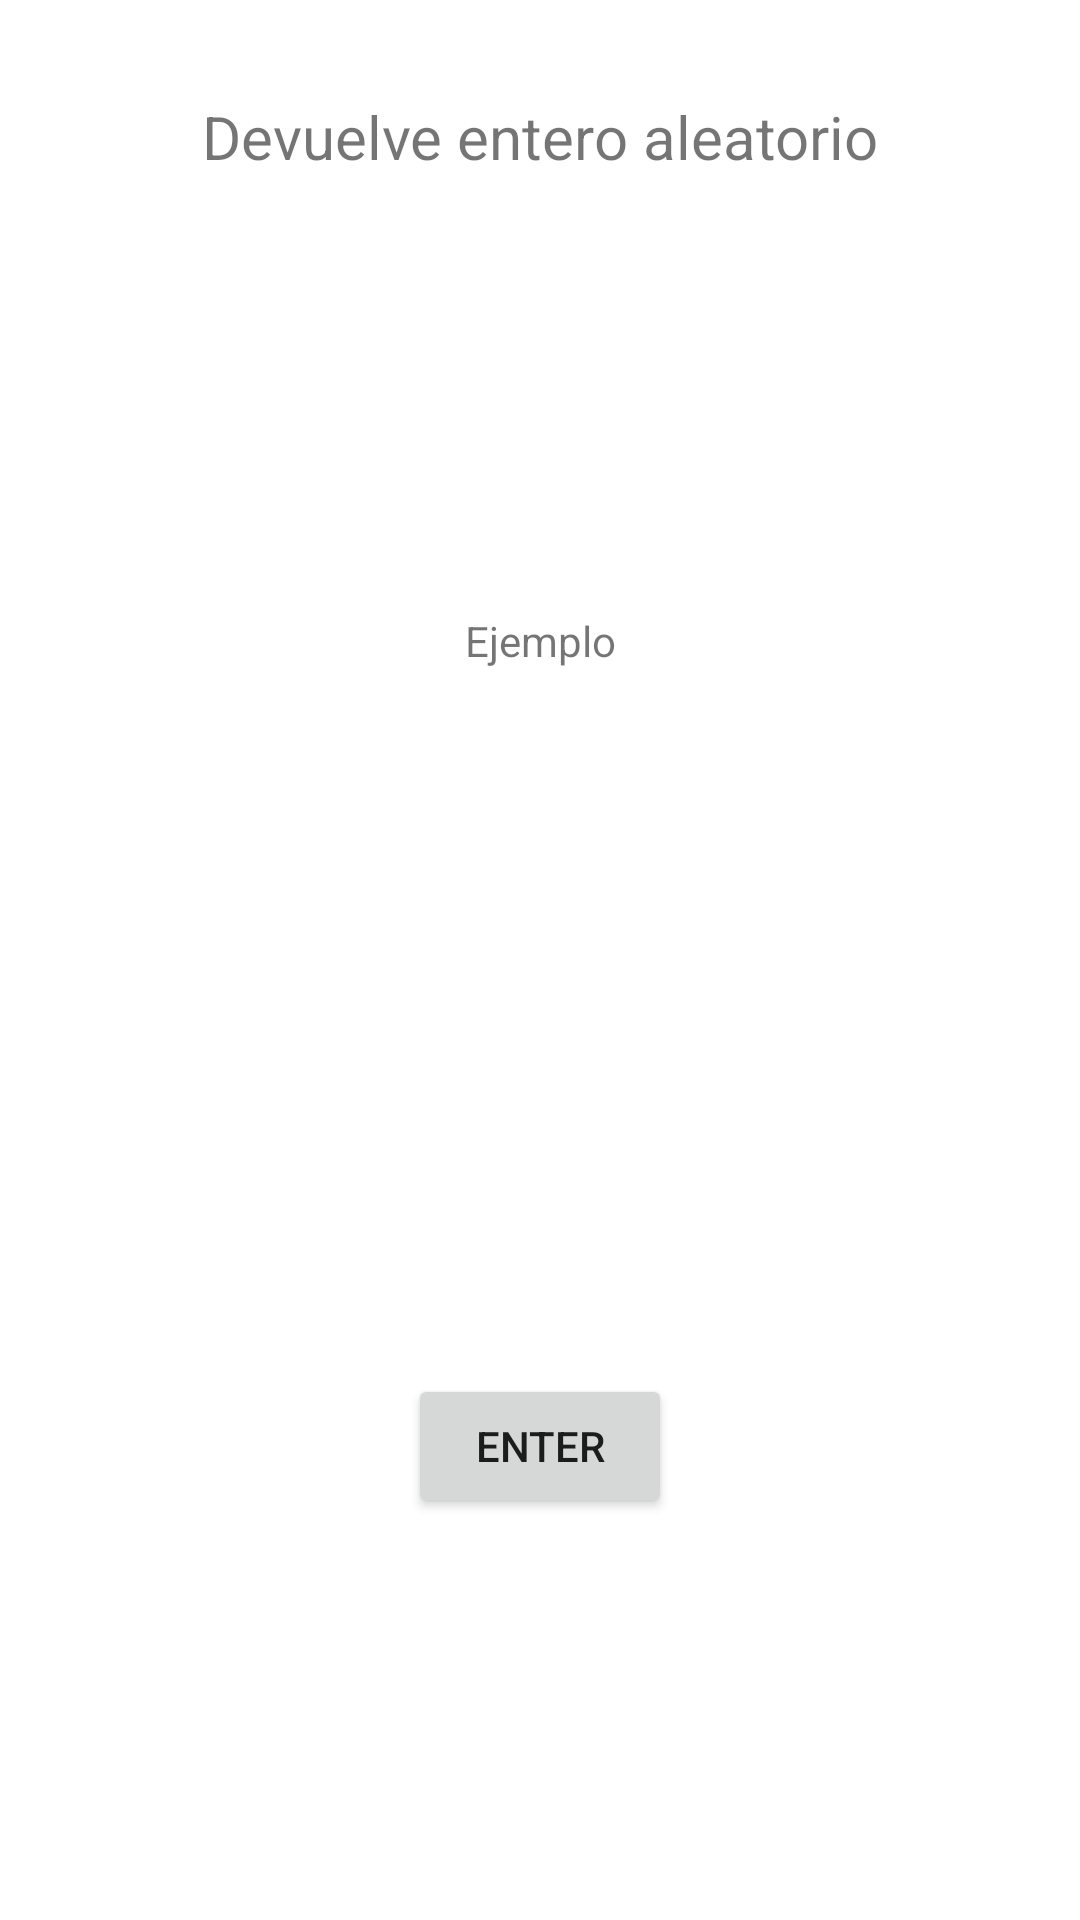

Write the Android layout XML for this screen, with the resource values it uses.
<!-- AndroidManifest.xml: application theme Theme.PMM_31POOObjetoNombrado_SerranoCanoRuben_AS -->
<!-- res/layout/activity_main.xml -->
<?xml version="1.0" encoding="utf-8"?>
<androidx.constraintlayout.widget.ConstraintLayout xmlns:android="http://schemas.android.com/apk/res/android"
    xmlns:app="http://schemas.android.com/apk/res-auto"
    xmlns:tools="http://schemas.android.com/tools"
    android:layout_width="match_parent"
    android:layout_height="match_parent"
    tools:context=".MainActivity">

    <TextView
        android:id="@+id/tvTitle10"
        android:layout_width="wrap_content"
        android:layout_height="wrap_content"
        android:layout_marginTop="32dp"
        android:text="Devuelve entero aleatorio"
        android:textSize="20sp"
        app:layout_constraintLeft_toLeftOf="parent"
        app:layout_constraintRight_toRightOf="parent"
        app:layout_constraintTop_toTopOf="parent" />

    <TextView
        android:id="@+id/tvResultado10"
        android:layout_width="wrap_content"
        android:layout_height="wrap_content"
        android:layout_marginTop="145dp"
        android:text="Ejemplo"
        app:layout_constraintEnd_toEndOf="parent"
        app:layout_constraintHorizontal_bias="0.5"
        app:layout_constraintStart_toStartOf="parent"
        app:layout_constraintTop_toBottomOf="@+id/tvTitle10" />

    <Button
        android:id="@+id/btnEnter10"
        android:layout_width="wrap_content"
        android:layout_height="wrap_content"
        android:layout_marginBottom="134dp"
        android:text="Enter"
        app:layout_constraintBottom_toBottomOf="parent"
        app:layout_constraintEnd_toEndOf="parent"
        app:layout_constraintHorizontal_bias="0.5"
        app:layout_constraintStart_toStartOf="parent" />

</androidx.constraintlayout.widget.ConstraintLayout>
<!-- resources referenced by this layout -->
<resources>
  <style name="Theme.PMM_31POOObjetoNombrado_SerranoCanoRuben_AS" parent="Theme.MaterialComponents.DayNight.DarkActionBar">
          
          <item name="colorPrimary">@color/purple_500</item>
          <item name="colorPrimaryVariant">@color/purple_700</item>
          <item name="colorOnPrimary">@color/white</item>
          
          <item name="colorSecondary">@color/teal_200</item>
          <item name="colorSecondaryVariant">@color/teal_700</item>
          <item name="colorOnSecondary">@color/black</item>
          
          <item name="android:statusBarColor" tools:targetApi="l">?attr/colorPrimaryVariant</item>
          
      </style>
  <!-- not gathered from this repository: default colours our renderer supplied (Android Studio template values) -->
  <color name="purple_500">#FF6200EE</color>
  <color name="purple_700">#FF3700B3</color>
  <color name="teal_200">#FF03DAC5</color>
  <color name="teal_700">#FF018786</color>
  <color name="black">#FF000000</color>
  <color name="white">#FFFFFFFF</color>
</resources>
